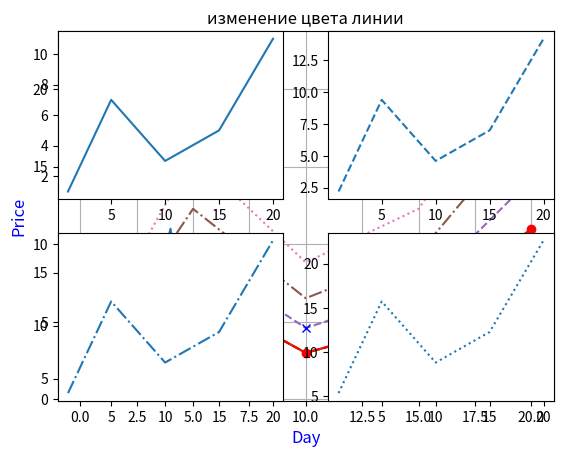
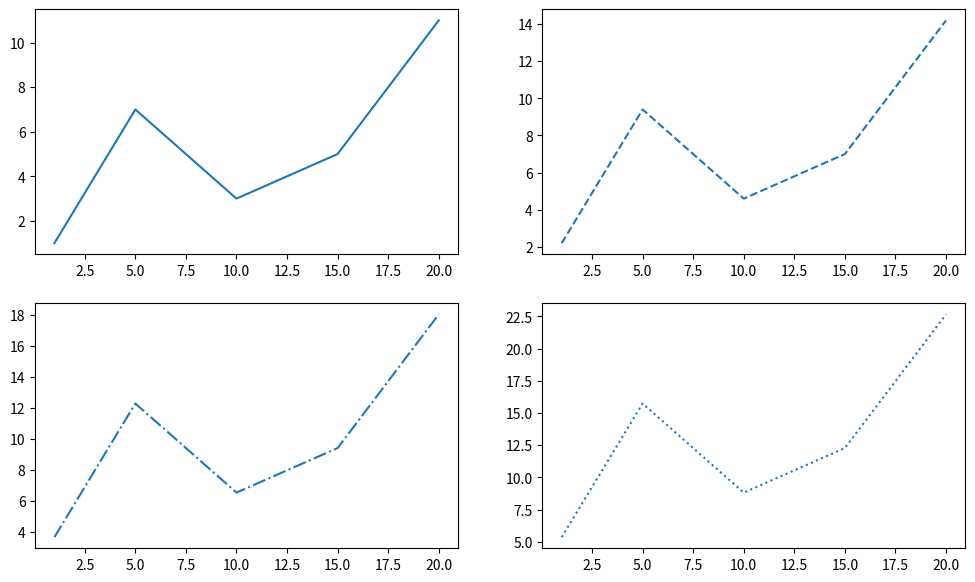

Recreate these plots in Python, in order.
import matplotlib as pit
import numpy as np 
import matplotlib.pyplot as plt
plt.title("пустое поле")
plt.plot()
plt.show()

plt.title("Линейный график, построенный по значениям y")
plt.plot([1, 7, 3, 5, 11, 1])
plt.show()

plt.title("Линейный график, построенный по значениям y и x")
plt.plot([1, 5, 10, 15, 20], [1, 7, 3, 5, 11])
plt.show()


x = [1, 5, 10, 15, 20]
y = [1, 7, 3, 5, 11]
plt.plot(x, y, label='steel price')
plt.title('Chart price', fontsize=15)
plt.xlabel('Day', fontsize=12, color='blue')
plt.ylabel('Price', fontsize=12, color='blue')
plt.legend()
plt.grid(True)
plt.text(15, 4, 'grow up!')
plt.show()

plt.title("Несколько графиков,с разными применёными стилями, построенные разными функциями plot()")
x = [1, 5, 10, 15, 20]
y1 = [1, 7, 3, 5, 11]
y2 = [i*1.2 + 1 for i in y1]
y3 = [i*1.2 + 1 for i in y2]
y4 = [i*1.2 + 1 for i in y3]
plt.plot(x, y1, '-', x, y2, '--', x, y3, '-.', x, y4, ':')
plt.show()

plt.title("изменение цвета линии")
x = [1, 5, 10, 15, 20]
y = [1, 7, 3, 5, 11]
plt.plot(x, y, '--r')
plt.show()


plt.plot(x, y1, 'ro')
plt.show()

plt.plot(x, y2, 'bx')
plt.show()


plt.subplot(2, 2, 1)
plt.plot(x, y1, '-')
plt.subplot(2, 2, 2)
plt.plot(x, y2, '--')
plt.subplot(2, 2, 3)
plt.plot(x, y3, '-.')
plt.subplot(2, 2, 4)
plt.plot(x, y4, ':')
plt.show()


fig, axs = plt.subplots(2, 2, figsize=(12, 7))
axs[0, 0].plot(x, y1, '-')
axs[0, 1].plot(x, y2, '--')
axs[1, 0].plot(x, y3, '-.')
axs[1, 1].plot(x, y4, ':')
plt.show()